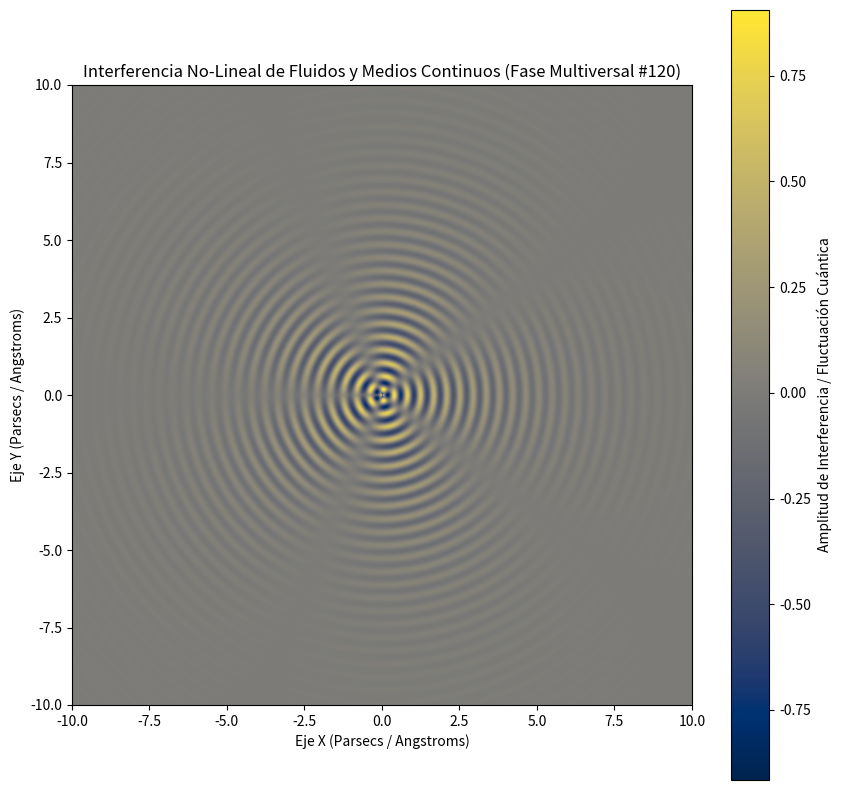

Python code for this plot:
%matplotlib inline
# Simulación Multiversal: Fluidos y Medios Continuos - Variante 120
import numpy as np
import matplotlib.pyplot as plt

# Parámetros Físicos No-Lineales
omega_1 = 14.784
omega_2 = 2.42
lambda_decay = 0.427
phase_shift = 1.924

x = np.linspace(-10, 10, 800)
y = np.linspace(-10, 10, 800)
X, Y = np.meshgrid(x, y)

# Dinámica de Fluidos / Campos Tensor-Escalares (Fase Multiversal)
R = np.sqrt(X**2 + Y**2) + 1e-5
Z = (np.sin(omega_1 * R + phase_shift) * np.cos(omega_2 * np.arctan2(Y, X))) * np.exp(-lambda_decay * R)

plt.figure(figsize=(10, 10))
plt.imshow(Z, cmap='cividis', extent=[-10, 10, -10, 10], origin='lower')
plt.colorbar(label='Amplitud de Interferencia / Fluctuación Cuántica')
plt.title(r'Interferencia No-Lineal de Fluidos y Medios Continuos (Fase Multiversal #120)')
plt.xlabel('Eje X (Parsecs / Angstroms)')
plt.ylabel('Eje Y (Parsecs / Angstroms)')
plt.show()
